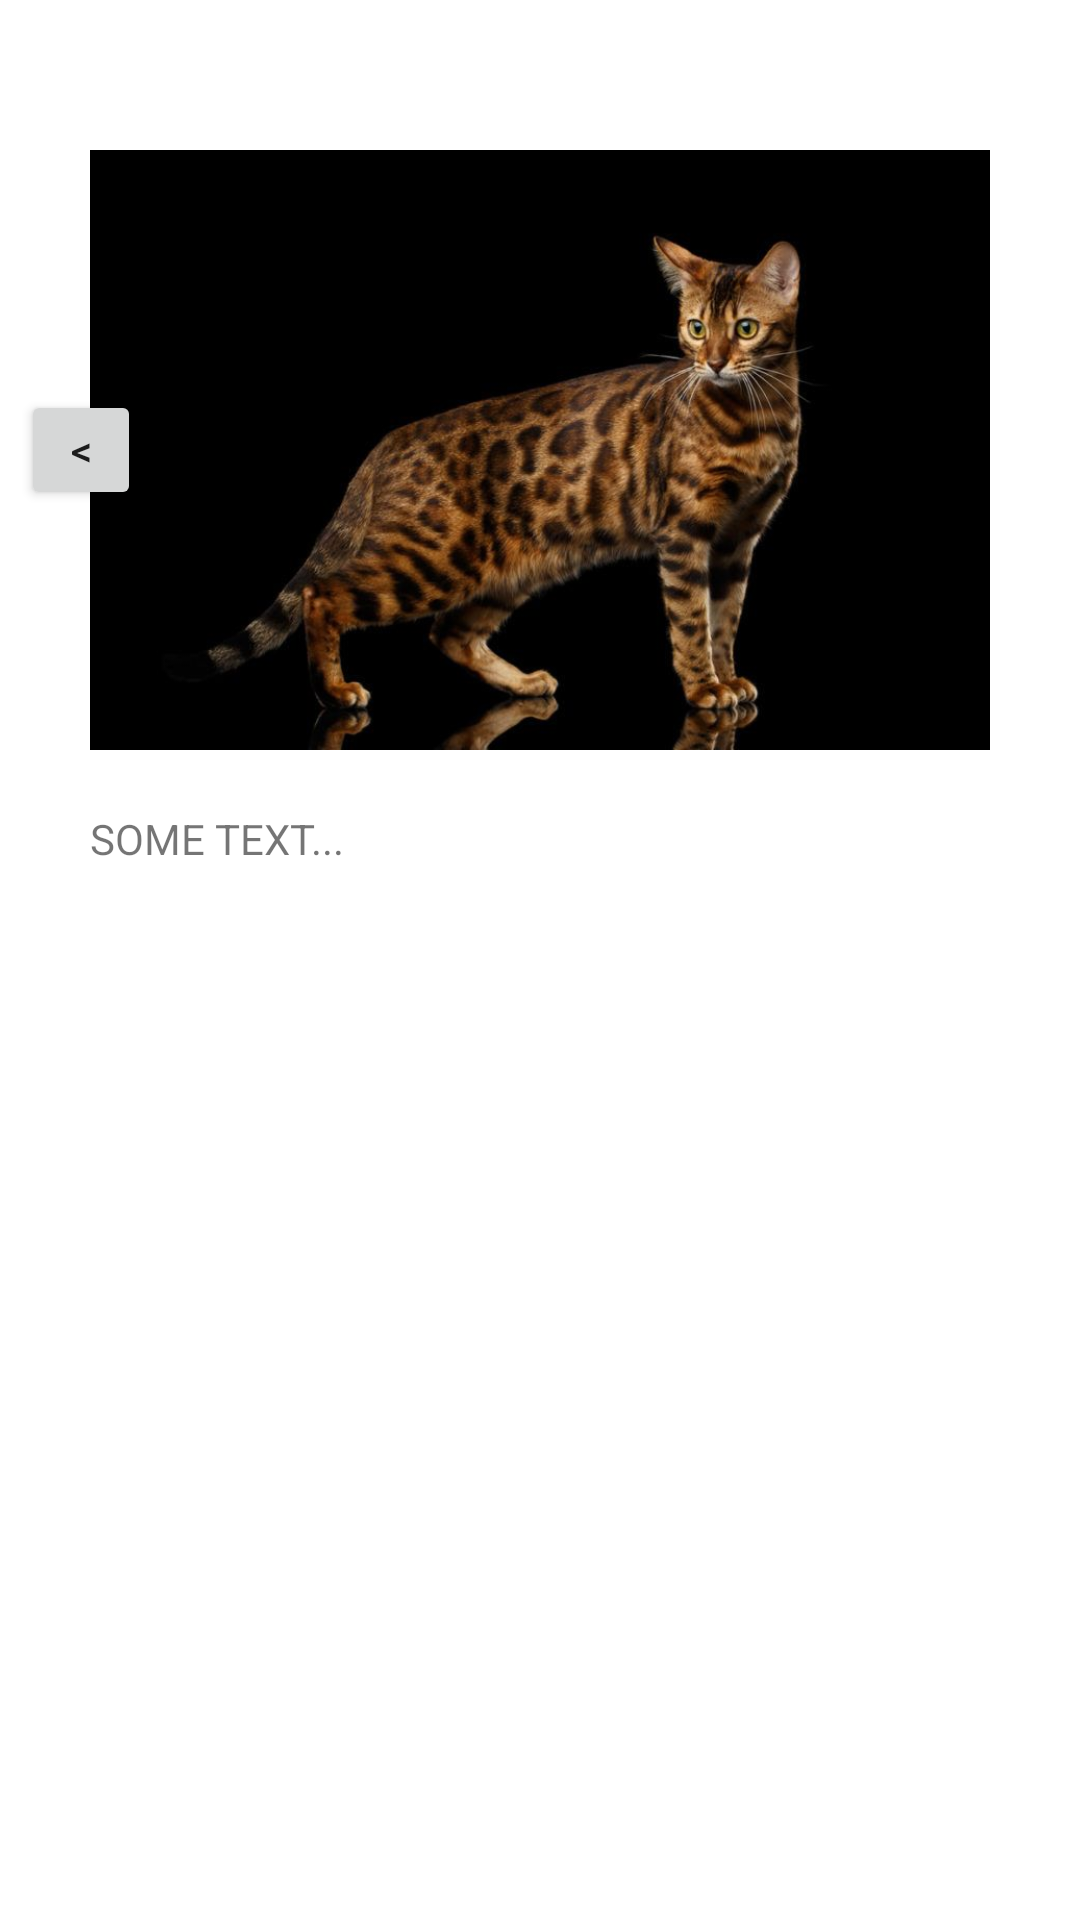

Reconstruct the res/layout file that produces this screen, plus the resources it refers to.
<!-- AndroidManifest.xml: application theme Theme._1mobileapp4c -->
<!-- res/layout/fragment_zadanie2.xml -->
<?xml version="1.0" encoding="utf-8"?>
<FrameLayout xmlns:android="http://schemas.android.com/apk/res/android"
    xmlns:app="http://schemas.android.com/apk/res-auto"
    xmlns:tools="http://schemas.android.com/tools"
    android:layout_width="match_parent"
    android:layout_height="match_parent"
    tools:context=".ui.zadanie2.zadanie2">

    <ImageView
        android:id="@+id/imageview1"
        android:layout_width="300dp"
        android:layout_height="300dp"
        android:layout_gravity="center_horizontal"
        android:src="@mipmap/cat1" />

    <TextView
        android:id="@+id/textview1"
        android:layout_width="match_parent"
        android:layout_marginTop="270dp"
        android:layout_marginLeft="30dp"
        android:layout_height="100dp"
        android:text="SOME TEXT..." />

    <Button
        android:id="@+id/button1"
        android:layout_marginTop="130dp"
        android:layout_width="40dp"
        android:layout_height="40dp"
        android:layout_marginLeft="7dp"
        android:text="&lt;" />

    <Button
        android:id="@+id/button2"
        android:layout_marginTop="130dp"
        android:layout_width="40dp"
        android:layout_height="40dp"
        android:layout_marginLeft="363dp"
        android:text="&gt;" />

</FrameLayout>
<!-- resources referenced by this layout -->
<resources>
  <!-- mipmap cat1: png bitmap (mipmap-hdpi, 38937 bytes) -->
  <style name="Theme._1mobileapp4c" parent="Theme.MaterialComponents.DayNight.DarkActionBar">
          
          <item name="colorPrimary">@color/purple_500</item>
          <item name="colorPrimaryVariant">@color/purple_700</item>
          <item name="colorOnPrimary">@color/white</item>
          
          <item name="colorSecondary">@color/teal_200</item>
          <item name="colorSecondaryVariant">@color/teal_700</item>
          <item name="colorOnSecondary">@color/black</item>
          
          <item name="android:statusBarColor">?attr/colorPrimaryVariant</item>
          
      </style>
  <!-- not gathered from this repository: default colours our renderer supplied (Android Studio template values) -->
  <color name="purple_500">#FF6200EE</color>
  <color name="purple_700">#FF3700B3</color>
  <color name="teal_200">#FF03DAC5</color>
  <color name="teal_700">#FF018786</color>
  <color name="black">#FF000000</color>
  <color name="white">#FFFFFFFF</color>
</resources>
